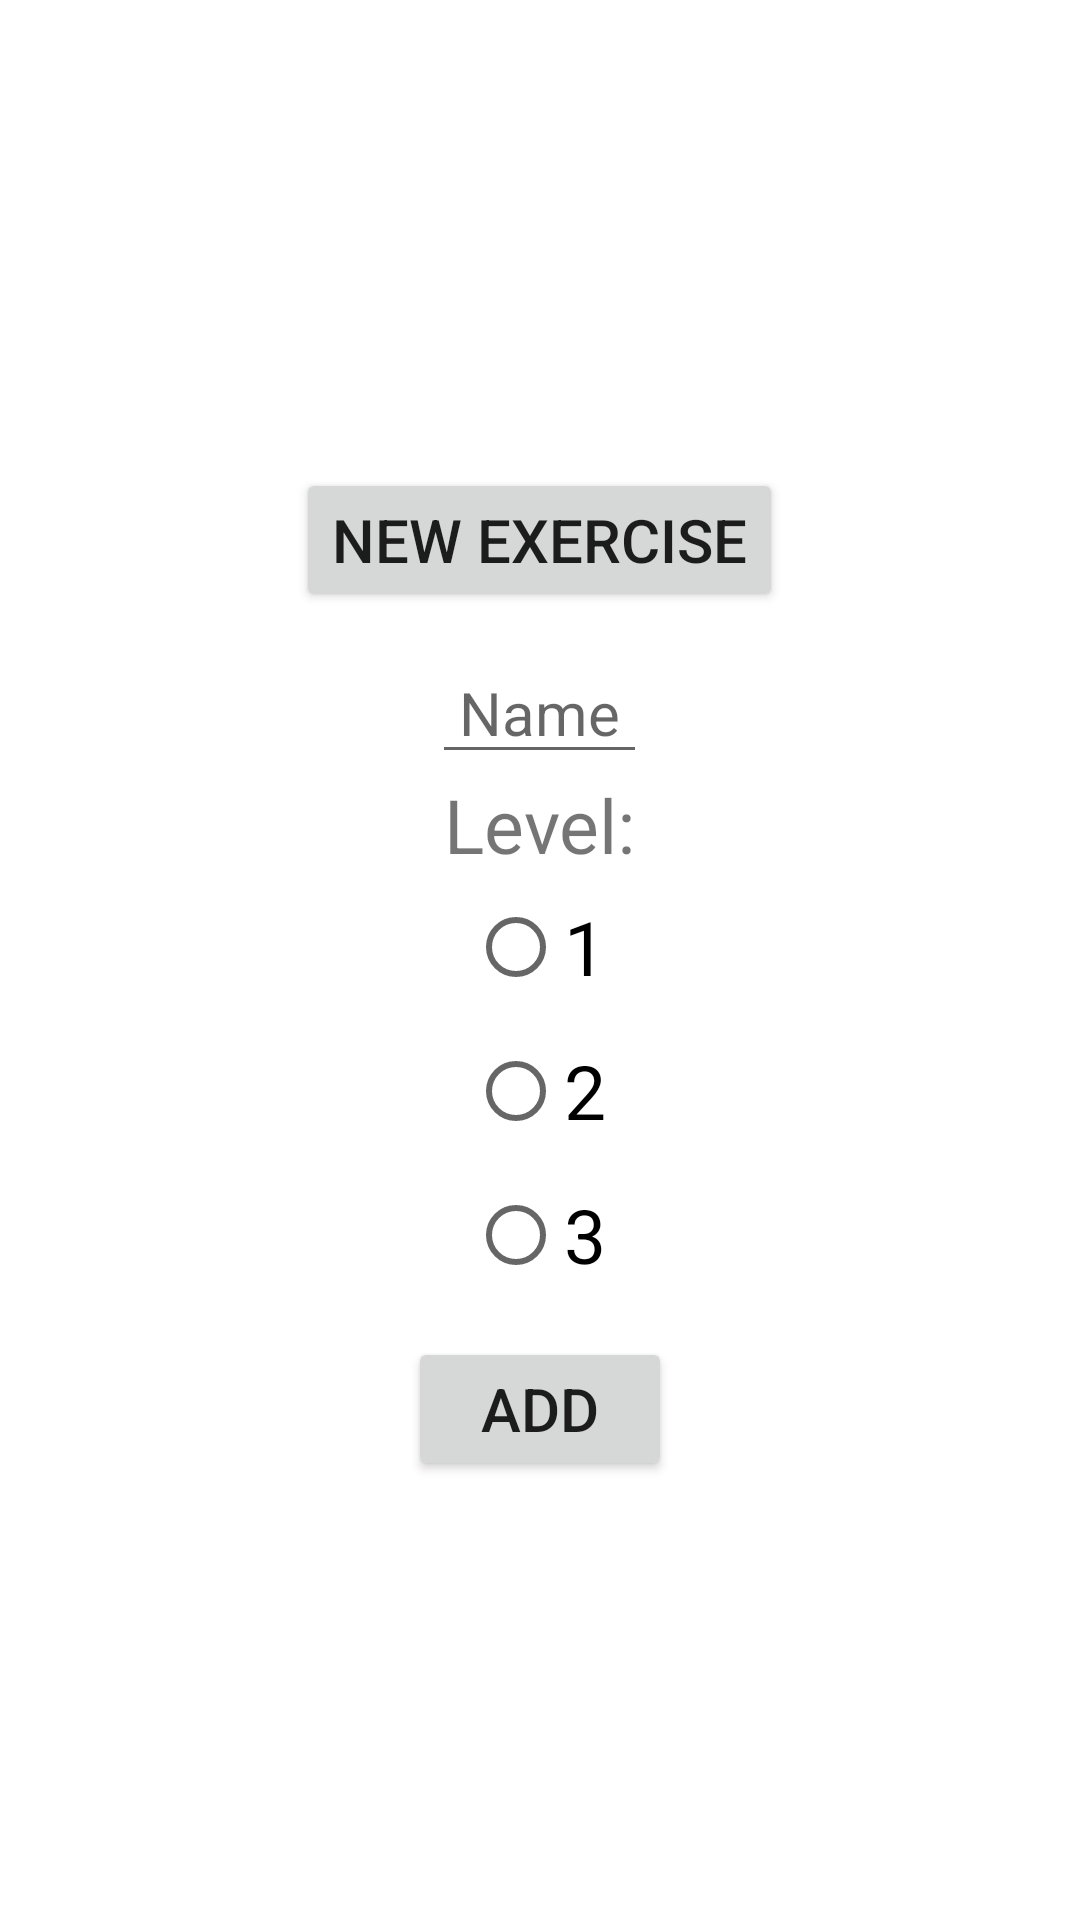

The Android layout XML behind this screen, and the referenced resources:
<!-- AndroidManifest.xml: application theme Theme.Knee_Must -->
<!-- res/layout/custom_exer_add_dialog.xml -->
<?xml version="1.0" encoding="utf-8"?>
<LinearLayout
    xmlns:android="http://schemas.android.com/apk/res/android" android:layout_width="300dp"
    android:layout_height="match_parent"
    android:orientation="vertical"
    android:gravity="center">

    <Button
        android:layout_width="wrap_content"
        android:layout_height="wrap_content"
        android:textSize="20dp"
        android:text="new Exercise"
        android:id="@+id/addnewExer"
        android:layout_marginTop="10dp"/>
    <EditText
        android:layout_marginTop="10dp"
        android:id="@+id/Name"
        android:layout_width="wrap_content"
        android:layout_height="wrap_content"
        android:hint=" Name "
        android:textSize="20dp"
        />
    <TextView
        android:layout_width="wrap_content"
        android:layout_height="wrap_content"
        android:textSize="25dp"
        android:text="Level:"/>


    <RadioGroup
        android:layout_width="wrap_content"
        android:layout_height="wrap_content"
        android:id="@+id/rbg">
        <RadioButton
            android:layout_width="wrap_content"
            android:layout_height="wrap_content"
            android:text="1"
            android:id="@+id/rbbeginner"
            android:textSize="25dp"/>
        <RadioButton
            android:layout_width="wrap_content"
            android:layout_height="wrap_content"
            android:text="2"
            android:id="@+id/rbintermidate"
            android:textSize="25dp"/>
        <RadioButton
            android:layout_width="wrap_content"
            android:layout_height="wrap_content"
            android:text="3"
            android:id="@+id/rbexpert"
            android:textSize="25dp"/>

    </RadioGroup>



    <Button
        android:layout_gravity="center"
        android:id="@+id/submitaddExer"
        android:layout_width="wrap_content"
        android:layout_height="wrap_content"
        android:text="Add"
        android:textSize="20dp"
        android:layout_marginTop="10dp"
        />

</LinearLayout>
<!-- resources referenced by this layout -->
<resources>
  <style name="Theme.Knee_Must" parent="Theme.MaterialComponents.DayNight.DarkActionBar">
          
          <item name="colorPrimary">@color/purple_500</item>
          <item name="colorPrimaryVariant">@color/purple_700</item>
          <item name="colorOnPrimary">@color/white</item>
          
          <item name="colorSecondary">@color/teal_200</item>
          <item name="colorSecondaryVariant">@color/teal_700</item>
          <item name="colorOnSecondary">@color/black</item>
          
          <item name="android:statusBarColor" tools:targetApi="l">?attr/colorPrimaryVariant</item>
          
      </style>
  <!-- not gathered from this repository: default colours our renderer supplied (Android Studio template values) -->
  <color name="purple_500">#FF6200EE</color>
  <color name="purple_700">#FF3700B3</color>
  <color name="teal_200">#FF03DAC5</color>
  <color name="teal_700">#FF018786</color>
  <color name="black">#FF000000</color>
  <color name="white">#FFFFFFFF</color>
</resources>
